Image classification data set "images" (JunmyeongPark/yolo26_kant on GitHub). Class labels (5): knob, sign green, sign off, sign red, sign yellow.

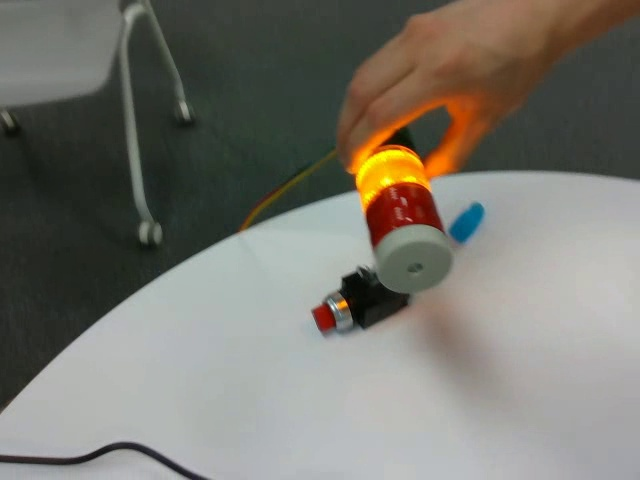
Label: knob

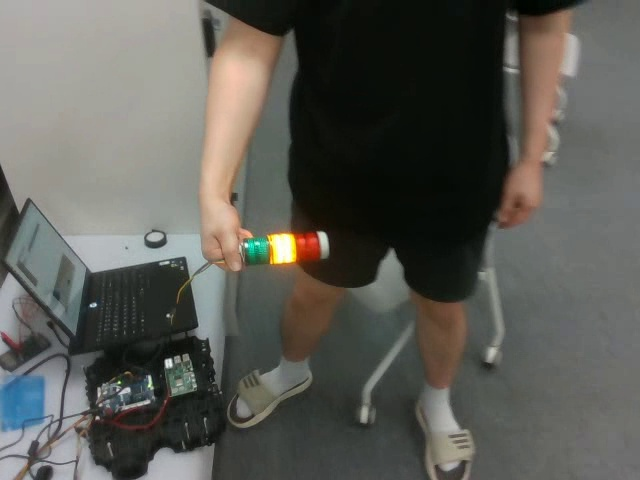
Label: sign yellow

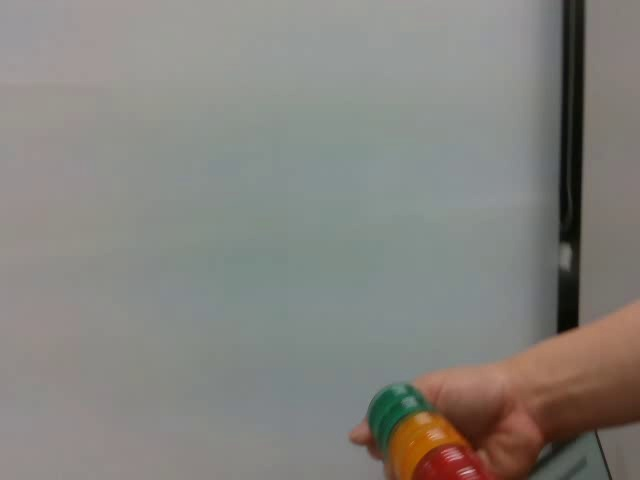
Label: sign off

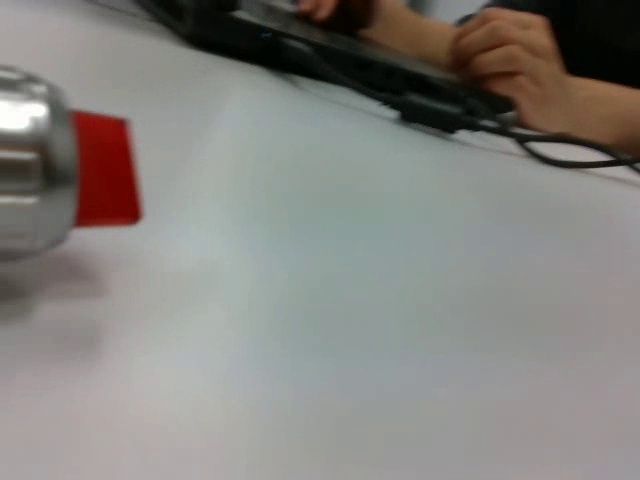
Label: knob

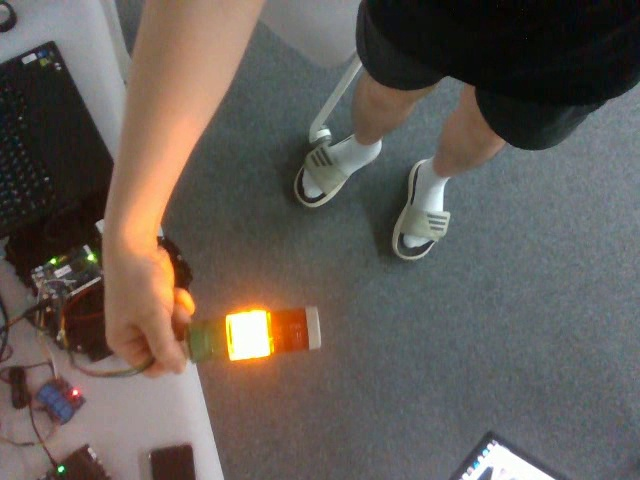
Label: sign yellow

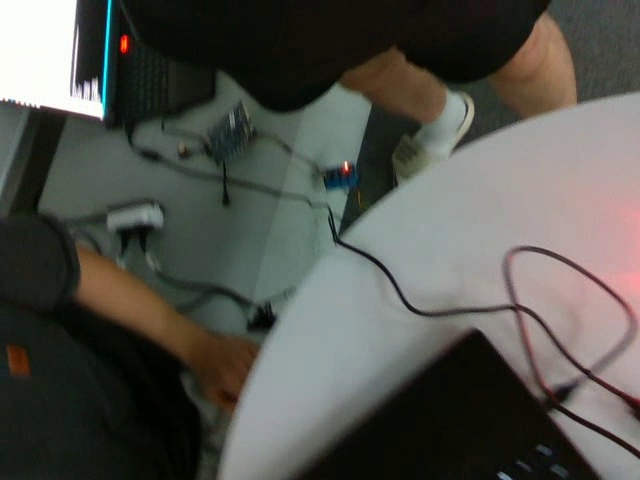
Label: sign red
